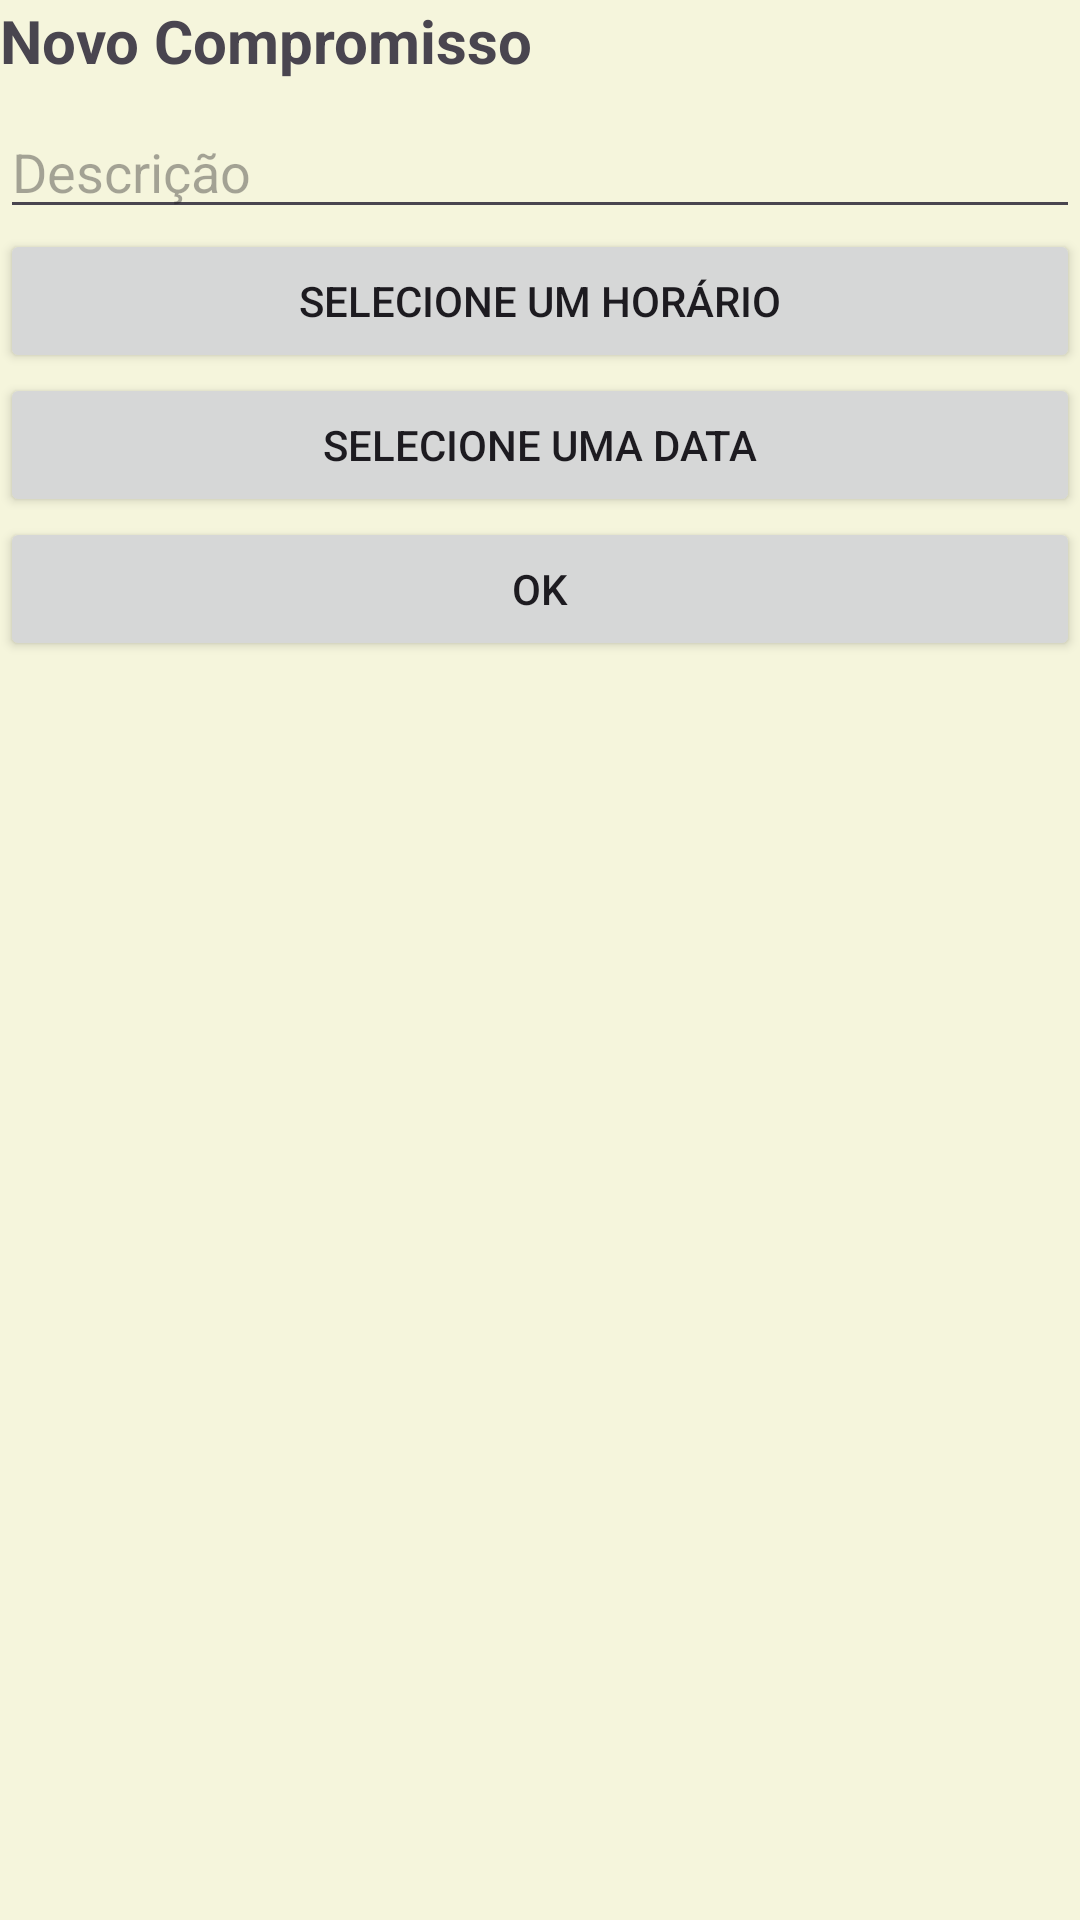

The Android layout XML behind this screen, and the referenced resources:
<!-- AndroidManifest.xml: application theme Theme.Etapa2 -->
<!-- res/layout/fragmento1.xml -->
<?xml version="1.0" encoding="utf-8"?>
<LinearLayout xmlns:android="http://schemas.android.com/apk/res/android"
    xmlns:tools="http://schemas.android.com/tools"
    android:layout_width="fill_parent"
    android:layout_height="fill_parent"
    android:background="#F5F5DC"
    android:orientation="vertical"
    tools:context="com.example.etapa2.Fragmento1">

    <TextView
        android:id="@+id/txtTitulo"
        android:layout_width="wrap_content"
        android:layout_height="wrap_content"
        android:text="Novo Compromisso"
        android:textSize="20sp"
        android:textStyle="bold"/>

    <EditText
        android:id="@+id/edtDescricao"
        android:layout_width="match_parent"
        android:layout_height="wrap_content"
        android:layout_below="@id/txtTitulo"
        android:layout_marginTop="8dp"
        android:hint="Descrição"/>

    <Button
        android:id="@+id/btnHora"
        android:layout_width="match_parent"
        android:layout_height="wrap_content"
        android:text="Selecione um horário" />

    <Button
        android:id="@+id/btnData"
        android:layout_width="match_parent"
        android:layout_height="wrap_content"
        android:text="Selecione uma data" />

    <Button
        android:id="@+id/btnOK"
        android:layout_width="match_parent"
        android:layout_height="wrap_content"
        android:text="Ok" />

</LinearLayout>
<!-- resources referenced by this layout -->
<resources>
  <style name="Theme.Etapa2" parent="Base.Theme.Etapa2" />
  <style name="Base.Theme.Etapa2" parent="Theme.Material3.DayNight.NoActionBar">
          
          
      </style>
</resources>
